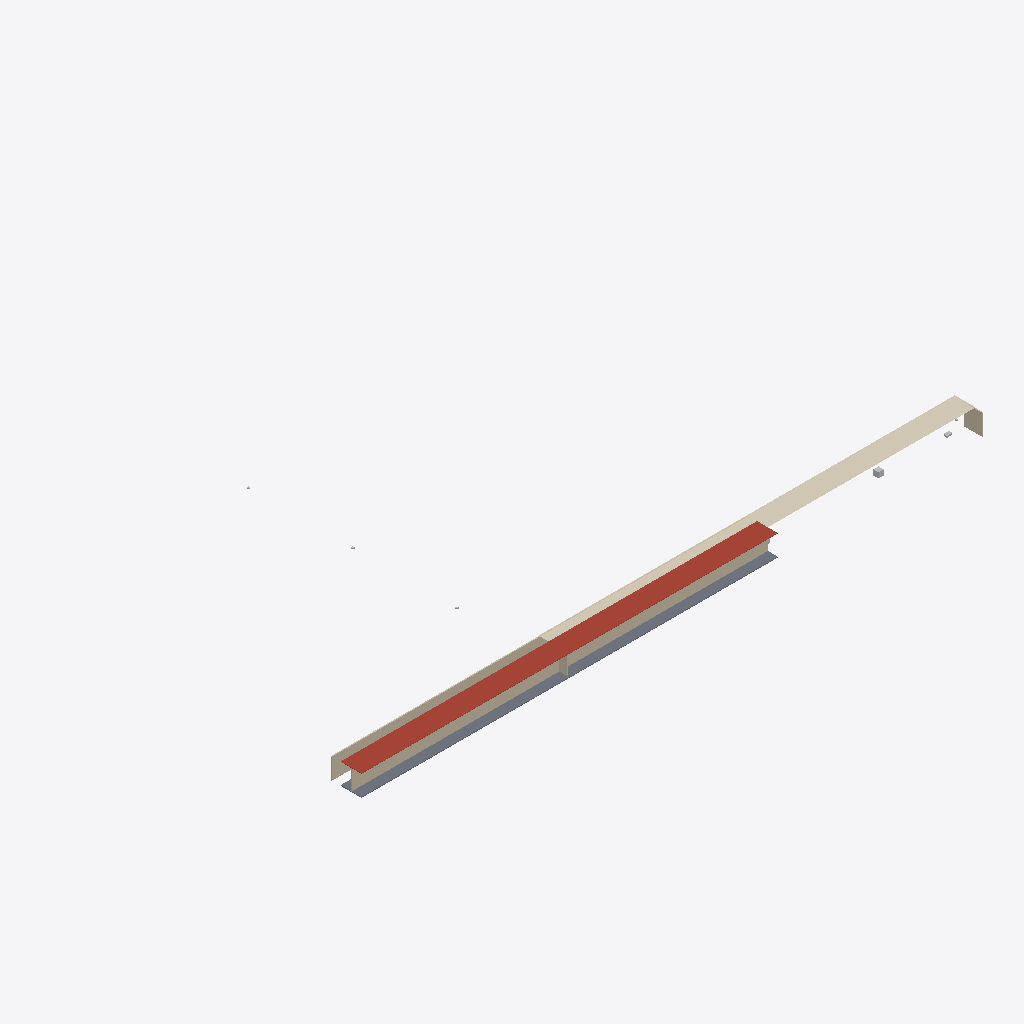
Isometric view of an IFC building model (IFC-SPF (STEP), schema IFC4, length unit metre), seen from the south-west, elements coloured by IFC class: 4 walls (beige), 2 other elements (light grey), 1 roof (red-brown), 1 covering (cream), 1 slab (grey).
Extent 180.0 m × 93.2 m × 6.1 m (x, y, z). Storeys (1): Level 1 at 0.00 m. Elements (15): 4 IfcFlowTerminal, 4 IfcWallStandardCase, 3 IfcFan, 2 IfcSlab, 1 IfcCovering, 1 IfcElectricGenerator.

HEADER;
FILE_DESCRIPTION(('ViewDefinition [CoordinationView]'),'2;1');
FILE_NAME('','2026-02-20T02:50:59',(''),(''),'IfcOpenShell 0.8.4-e8eb5e4','IfcOpenShell 0.8.4-e8eb5e4','');
FILE_SCHEMA(('IFC4'));
ENDSEC;
DATA;
#18=IFCPROJECT('079QNMmBrBP9QLkc2sHro_',#5,'Beggar''s Tomb',$,$,$,$,(#15),#10);
#20=IFCSITE('3nfu6FXVb2ter4m92mmhEE',#5,'Site',$,$,#19,$,$,.ELEMENT.,$,$,$,$,$);
#22=IFCBUILDING('2p0$Nskdz8bQRkS2uMCj8i',#5,'Beggar''s Tomb',$,$,#21,$,$,.ELEMENT.,$,$,$);
#24=IFCBUILDINGSTOREY('0rjQwaBaj5huQFkM3qdpc1',#5,'Level 1',$,$,#23,$,$,.ELEMENT.,0.0);
#245=IFCSLAB('34UjcBfwvAcxGbmiEJTwlB',#5,'Roof Slab',$,$,#244,#235,$,.ROOF.);
#274=IFCCOVERING('3a3GjKuBDDOQeu9UnKDBuK',#5,'Ceiling',$,$,#273,#264,$,.CEILING.);
#214=IFCSLAB('0tlVjlj0DD5PIMT4v11Sqt',#5,'Floor Slab',$,$,#213,#204,$,.FLOOR.);
#54=IFCWALLSTANDARDCASE('08cq3AEjz5P9FwOFJTdjxr',#5,'South Wall',$,$,#53,#48,$,.SOLIDWALL.);
#92=IFCWALLSTANDARDCASE('0tOVm4$dT7rvULuV0Lyqav',#5,'North Wall',$,$,#91,#86,$,.SOLIDWALL.);
#130=IFCWALLSTANDARDCASE('2b9Zm80mr6KPeAILbG141i',#5,'East Wall',$,$,#129,#124,$,.SOLIDWALL.);
#168=IFCWALLSTANDARDCASE('2oV2I8WEXAqADcI048tksh',#5,'West Wall',$,$,#167,#162,$,.SOLIDWALL.);
#351=IFCFAN('08Z6myzNz8UxRIhsMaqALq',#5,'Diesel Exhaust Fan',$,$,#350,#341,$,$);
#299=IFCFAN('0sGuDTOP98h8tLfrCPERHw',#5,'AC Fan',$,$,#298,#289,$,$);
ENDSEC;
